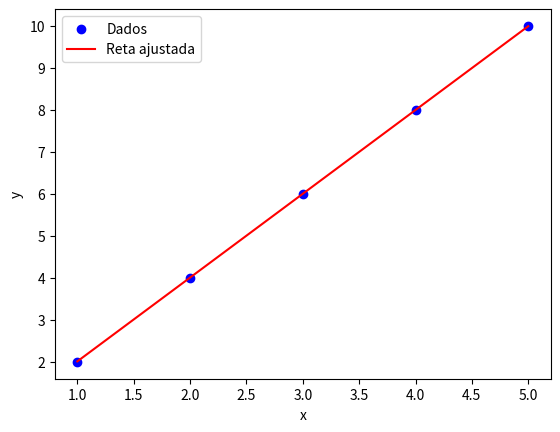
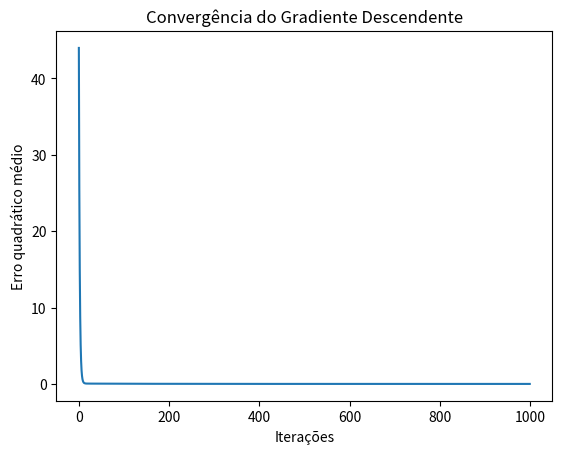

Reproduce these figures in Python, in order.
import numpy as np
import matplotlib.pyplot as plt

# Dados
x = np.array([1, 2, 3, 4, 5], dtype=float)
y = np.array([2, 4, 6, 8, 10], dtype=float)

# Inicialização de parâmetros
m = 0.0
b = 0.0

alpha = 0.01  # taxa de aprendizado
epochs = 1000
n = len(x)

# Guardar histórico para visualizar
history_m = []
history_b = []
history_J = []

for _ in range(epochs):
    y_pred = m * x + b
    error = y - y_pred
    
    # Gradientes
    dm = -(2/n) * np.sum(x * error)
    db = -(2/n) * np.sum(error)
    
    # Atualização
    m = m - alpha * dm
    b = b - alpha * db
    
    # Guardar histórico
    history_m.append(m)
    history_b.append(b)
    history_J.append(np.mean(error**2))

print(f"Reta final: y = {m:.2f}x + {b:.2f}")

# Plot dos dados e reta ajustada
plt.scatter(x, y, color='blue', label='Dados')
plt.plot(x, m*x + b, color='red', label='Reta ajustada')
plt.xlabel('x')
plt.ylabel('y')
plt.legend()
plt.show()

# Evolução do erro
plt.plot(history_J)
plt.xlabel('Iterações')
plt.ylabel('Erro quadrático médio')
plt.title('Convergência do Gradiente Descendente')
plt.show()
